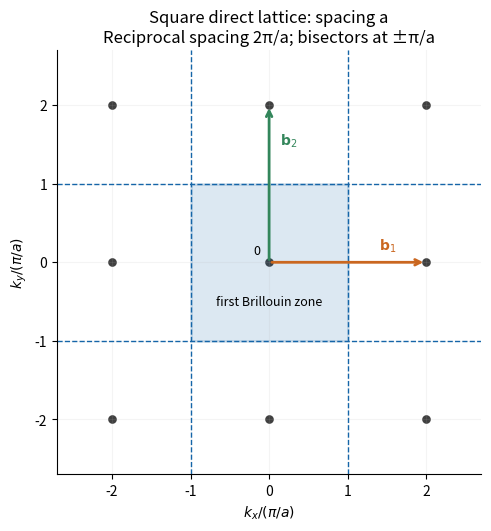

Reproduce this figure in Python. (Note: this script raises an exception after producing the figure.)
"""Original solution figure; tested with Python 3.14.4.
Dependencies: NumPy 2.3.5 and Matplotlib 3.10.7 (root pyproject.toml).
Writes its PNG basename into the current working directory.
"""
from pathlib import Path
import numpy as np
import matplotlib
matplotlib.use("Agg")
import matplotlib.pyplot as plt
plt.rcParams.update({"font.size":10,"figure.facecolor":"white","axes.facecolor":"white","savefig.facecolor":"white","axes.spines.top":False,"axes.spines.right":False})
from matplotlib.patches import Rectangle
fig,ax=plt.subplots(figsize=(6,5.2),layout="constrained")
x,y=np.meshgrid([-2,0,2],[-2,0,2]);ax.scatter(x,y,color=".25",s=27)
ax.add_patch(Rectangle((-1,-1),2,2,facecolor="#1565a8",edgecolor="#1565a8",alpha=.15,lw=2))
for z in [-1,1]:
 ax.axvline(z,color="#1565a8",ls="--",lw=1);ax.axhline(z,color="#1565a8",ls="--",lw=1)
ax.annotate("",xy=(2,0),xytext=(0,0),arrowprops={"arrowstyle":"->","color":"#ca6720","lw":2})
ax.annotate("",xy=(0,2),xytext=(0,0),arrowprops={"arrowstyle":"->","color":"#33865b","lw":2})
ax.text(1.4,.16,r"$\mathbf{b}_1$",color="#ca6720")
ax.text(.14,1.5,r"$\mathbf{b}_2$",color="#33865b")
ax.text(0,-.55,"first Brillouin zone",ha="center",fontsize=9)
ax.text(-.2,.1,"0",fontsize=9)
ax.set(xlim=(-2.7,2.7),ylim=(-2.7,2.7),xticks=[-2,-1,0,1,2],yticks=[-2,-1,0,1,2],xlabel=r"$k_x/(\pi/a)$",ylabel=r"$k_y/(\pi/a)$",aspect="equal",title="Square direct lattice: spacing a\nReciprocal spacing 2π/a; bisectors at ±π/a")
ax.grid(alpha=.13)
fig.savefig(Path(__file__).with_suffix('.png').name,dpi=135)
